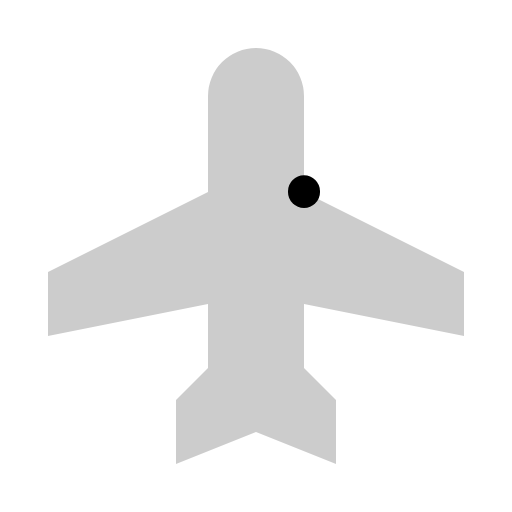
t = 0.00 s
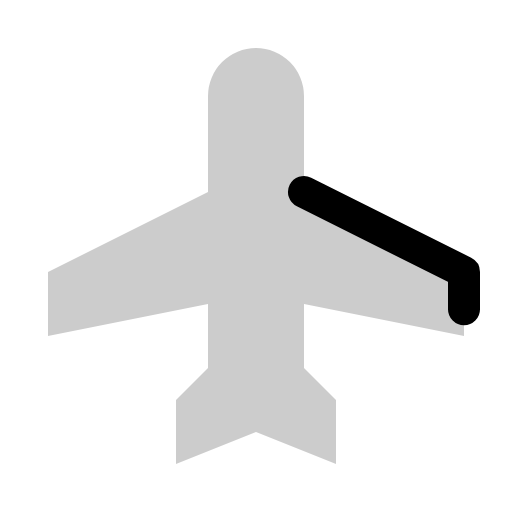
t = 0.38 s
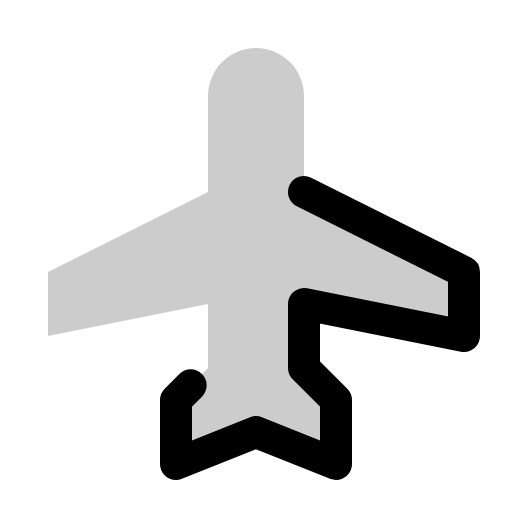
t = 0.75 s
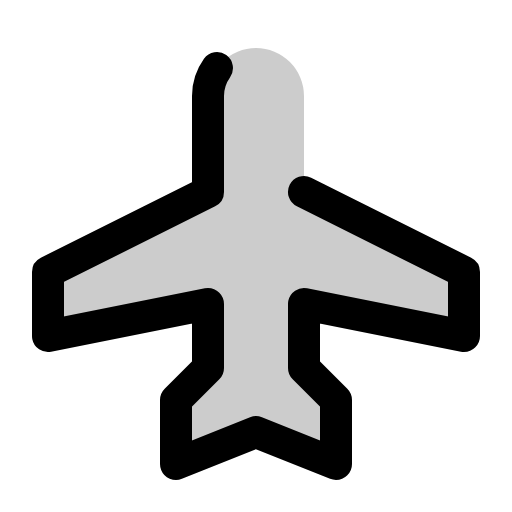
t = 1.13 s

The animated SVG that drew these frames (rendered in a browser with its animation timeline set to each time). Animation: 1 CSS @keyframes rule; one cycle of 1.50 s, repeats indefinitely.

<svg xmlns="http://www.w3.org/2000/svg" viewBox="0 0 256 256">
  <style>
    .draw-line {
      stroke-dasharray: 1;
      stroke-dashoffset: 0;
    }
    svg:hover .draw-line {
      animation: phosphor-draw-in 1.5s ease-in-out infinite;
    }
    @keyframes phosphor-draw-in {
      0%   { stroke-dashoffset: 1; }
      100% { stroke-dashoffset: 0; }
    }
  </style><rect width="256" height="256" fill="none"/><path d="M152,96l80,40v32l-80-16v32l16,16v32l-40-16L88,232V200l16-16V152L24,168V136l80-40V48a24,24,0,0,1,48,0Z" opacity="0.2"/><path d="M152,96l80,40v32l-80-16v32l16,16v32l-40-16L88,232V200l16-16V152L24,168V136l80-40V48a24,24,0,0,1,48,0Z" fill="none" stroke="currentColor" stroke-linecap="round" stroke-linejoin="round" stroke-width="16" class="draw-line" pathLength="1" style="animation-delay: 0s"/></svg>
